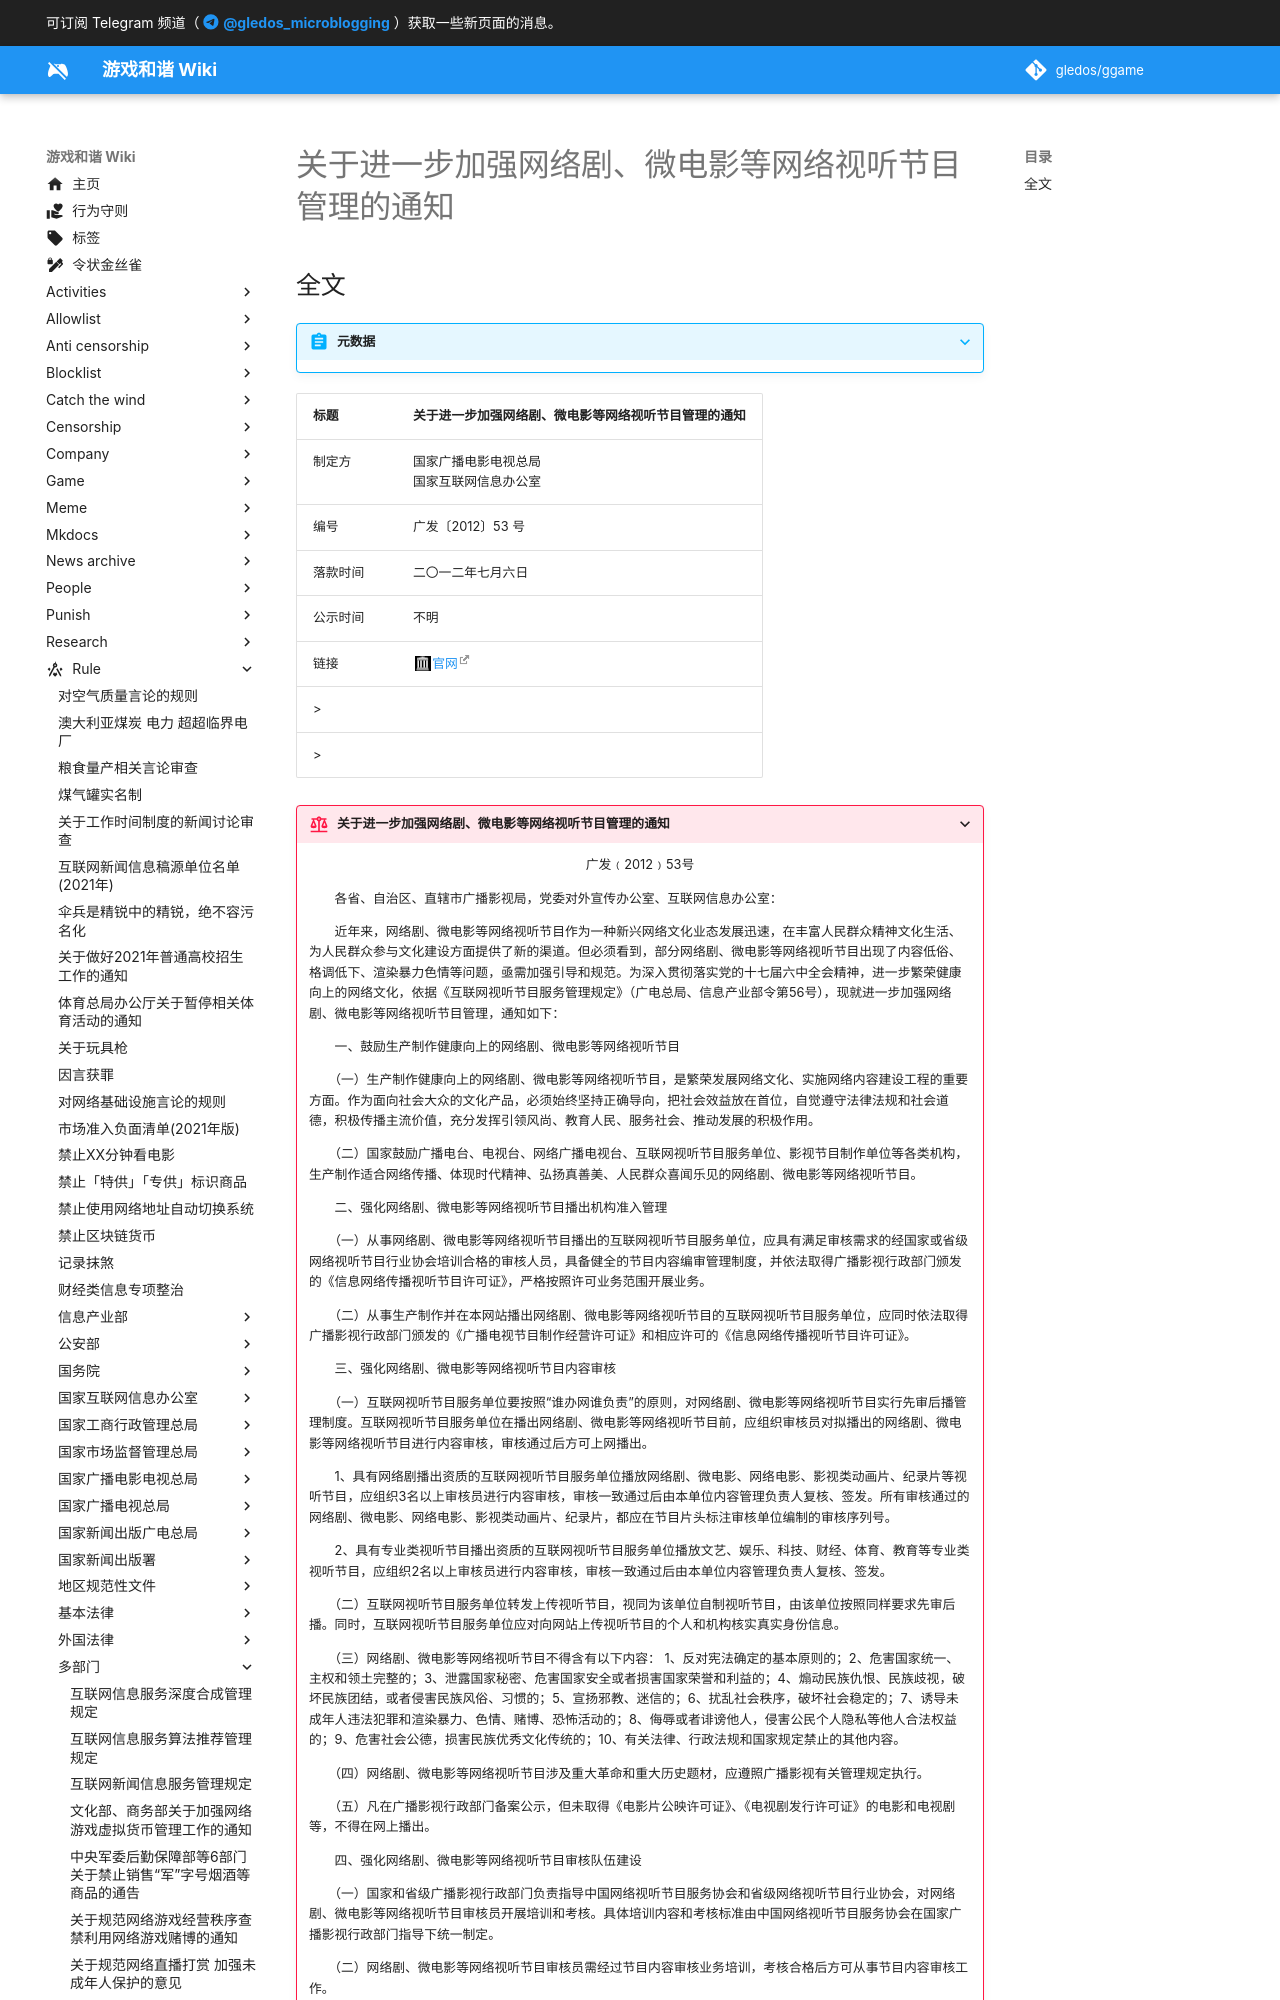

repository: gledos/ggame · page: rule/多部门/关于进一步加强网络剧、微电影等网络视听节目管理的通知.html · generator: mkdocs

---
title: 关于进一步加强网络剧、微电影等网络视听节目管理的通知
search:
  exclude: true
description:
published: true
date: "2025-05-07T15:20:47"
特殊标签标记: #无标签
editor: markdown
dateCreated: "2025-05-07T15:20:47"
---

## 全文

> [!summary]+ 元数据
>
> <div markdown=1 class="infobox">
>
| 标题     | 关于进一步加强网络剧、微电影等网络视听节目管理的通知 |
| -------- | ---------------------------------------------------- |
| 制定方   | 国家广播电影电视总局<br>国家互联网信息办公室         |
| 编号     | 广发〔2012〕53 号                                    |
| 落款时间 | 二〇一二年七月六日                                   |
| 公示时间 | 不明                                                 |
| 链接     | [官网][]                                             |
>
> </div>

[官网]: https://web.archive.org/web/20250316170135/https://www.nrta.gov.cn/art/2014/3/19/art_113_4861.html
